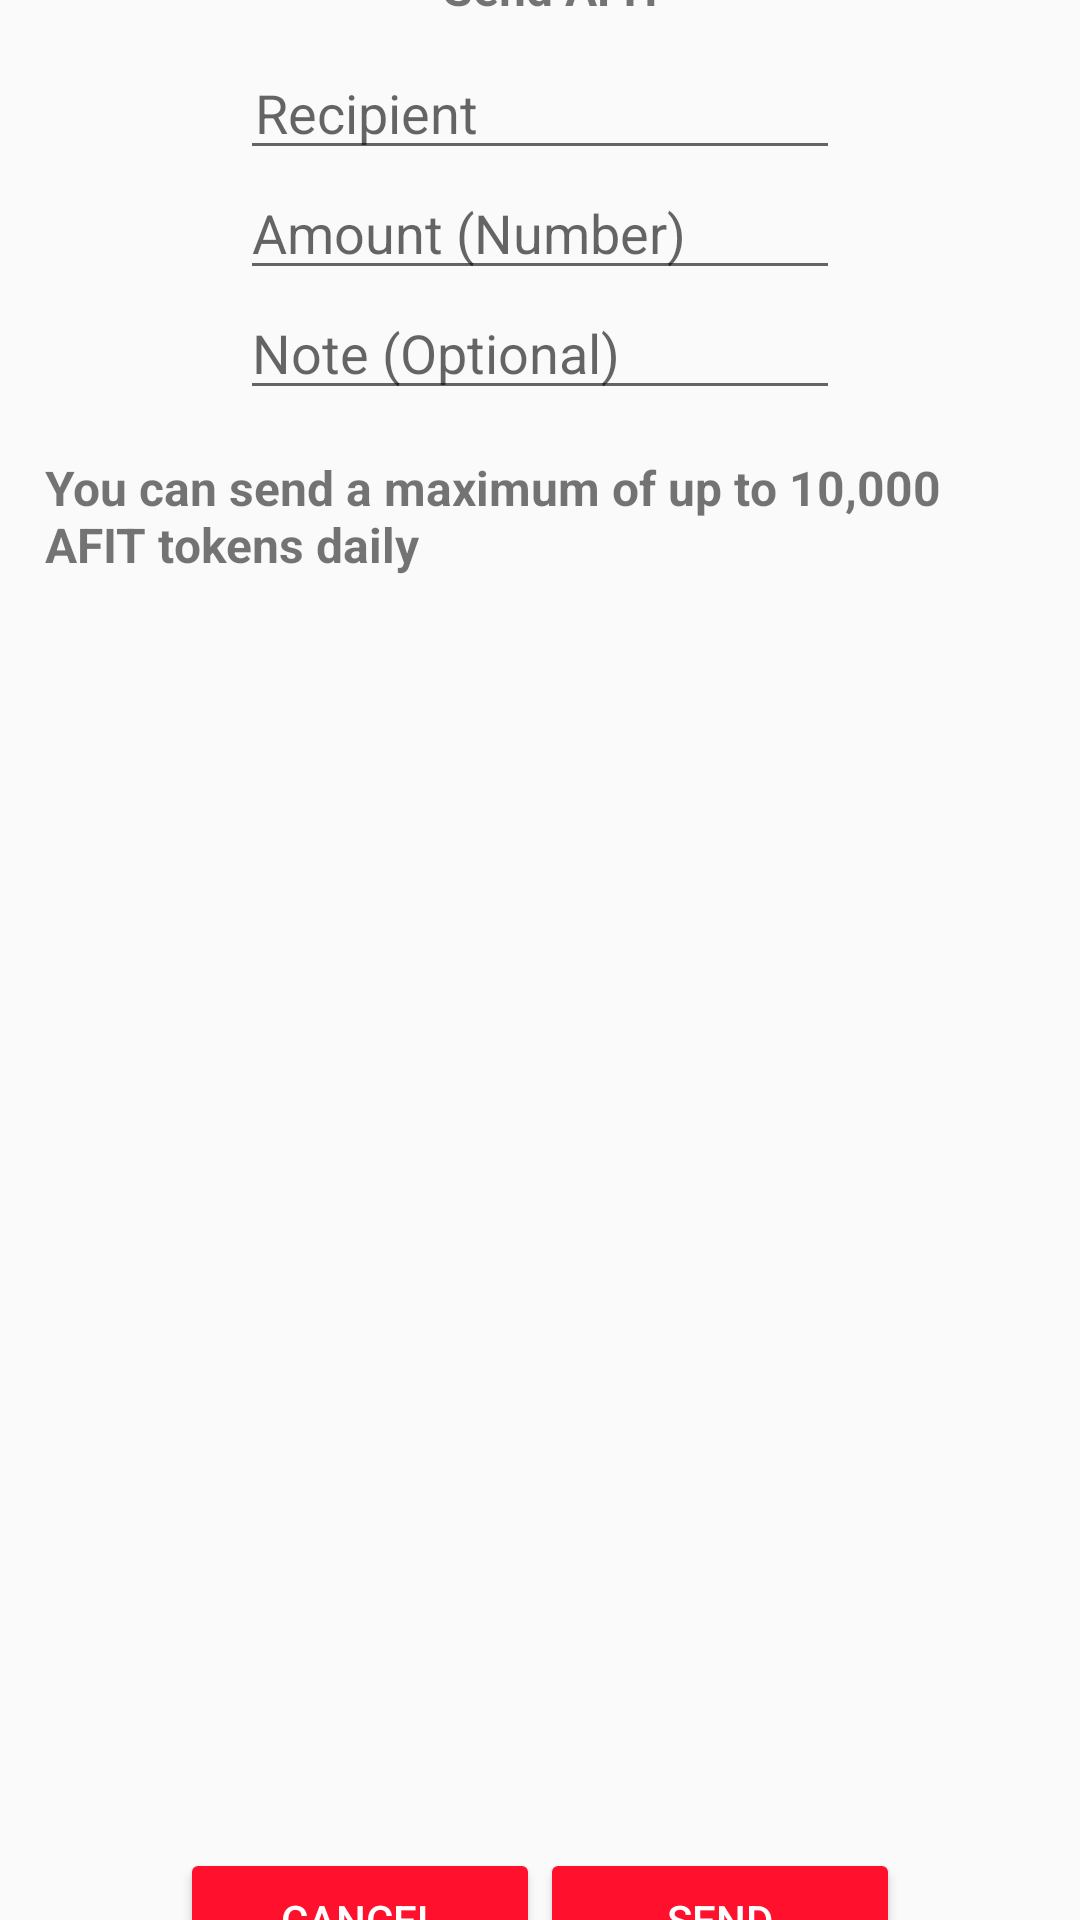

Write the Android layout XML for this screen, with the resource values it uses.
<!-- AndroidManifest.xml: application theme AppTheme -->
<!-- res/layout/send_afit_modal.xml -->
<?xml version = "1.0" encoding = "utf-8"?>
<LinearLayout xmlns:android="http://schemas.android.com/apk/res/android"
    xmlns:app="http://schemas.android.com/apk/res-auto"
    xmlns:tools="http://schemas.android.com/tools"
    android:orientation="vertical"
    android:layout_height="wrap_content"
    android:layout_width="match_parent"
    android:id="@+id/modal_container"
    android:layout_gravity="center"
    android:gravity="center">


    <LinearLayout
        android:layout_width="match_parent"
        android:layout_height="wrap_content"
        android:orientation="horizontal"
        android:layout_gravity = "top"
        android:gravity = "center"
        >

        <TextView
            android:id="@+id/send_afit_title"
            android:layout_width="wrap_content"
            android:layout_height="match_parent"
            android:text="@string/send_afit"
            android:textSize="16dp"
            android:paddingTop="10dp"
            android:paddingLeft = "10dp"
            android:textStyle="bold"
            android:paddingBottom="10dp"
            android:drawableStart="@drawable/actifit_logo"
            />


    </LinearLayout>

    

    <LinearLayout
        android:layout_width="match_parent"
        android:layout_height="match_parent"
        android:orientation="vertical"
        android:layout_gravity = "top"
        android:gravity = "center"
        >

        <EditText
            android:id="@+id/recipient"
            android:layout_height="40dp"
            android:layout_width="200dp"
            android:gravity="left"
            android:inputType="text"
            android:maxLines="1"
            android:paddingLeft="5dp"
            android:hint="@string/recipient"
            />

        <EditText
            android:id="@+id/amount"
            android:layout_width="200dp"
            android:layout_height="40dp"
            android:inputType="numberDecimal"
            android:gravity="left"
            android:text=""
            android:hint="@string/amount"
            />

        <EditText
            android:id="@+id/note"
            android:layout_width="200dp"
            android:layout_height="40dp"
            android:inputType="text"
            android:gravity="left"
            android:text=""
            android:hint="@string/note"
            />

        <TextView
            android:id="@+id/send_afit_note"
            android:layout_width="wrap_content"
            android:layout_height="match_parent"
            android:text="@string/send_afit_note"
            android:textSize="16dp"
            android:padding = "15dp"
            android:textStyle="bold"
            />


    </LinearLayout>

    <LinearLayout
        android:layout_width="wrap_content"
        android:layout_height="50dp"
        android:orientation="horizontal"
        android:minHeight="50dp"
        >

        <Button
            android:id="@+id/close_btn"
            style="@style/AppTheme.ActifitButton"
            android:layout_width="120dp"
            android:layout_height="wrap_content"
            android:layout_gravity="center"
            android:text="@string/cancel_action"
            />

        <Button
            style="@style/AppTheme.ActifitButton"
            android:id="@+id/proceed_send_btn"
            android:layout_width="120dp"
            android:layout_height="wrap_content"

            android:layout_gravity="center"
            android:text="@string/send"
            />



    </LinearLayout>

    <ProgressBar
        android:id="@+id/loader"
        android:layout_width="25dp"
        android:layout_height="25dp"
        android:layout_centerInParent="true"
        android:layout_gravity="center"
        android:progress="@integer/material_motion_duration_long_1"
        android:visibility="gone" />




</LinearLayout>
<!-- resources referenced by this layout -->
<resources>
  <string name="amount">Amount (Number)</string>
  <string name="cancel_action">Cancel</string>
  <string name="note">Note (Optional)</string>
  <string name="recipient">Recipient</string>
  <string name="send">Send</string>
  <string name="send_afit">Send AFIT</string>
  <string name="send_afit_note">You can send a maximum of up to 10,000 AFIT tokens daily</string>
  <style name="AppTheme.ActifitButton" parent="Widget.AppCompat.Button.Colored">
          <item name="colorButtonNormal">@color/actifitRed</item>
          <item name="android:textColor">@color/colorWhite</item>
  
          <item name="cornerRadius">20dp</item>
  
      </style>
  <style name="AppTheme" parent="Theme.AppCompat.DayNight.DarkActionBar">
          
          <item name="colorPrimary">@color/colorPrimary</item>
          <item name="colorPrimaryDark">@color/colorPrimaryDark</item>
          <item name="colorAccent">@color/colorAccent</item>
          <item name="android:actionMenuTextColor">@color/colorWhite</item>
          <item name="windowNoTitle">true</item>
  
          
          
          
          
      </style>
  <color name="actifitRed">#FF112D</color>
  <color name="colorWhite">#FFFFFF</color>
  <color name="colorPrimary">#FF112D</color>
  <color name="colorPrimaryDark">#303F9F</color>
  <color name="colorAccent">#FF112D</color>
</resources>
